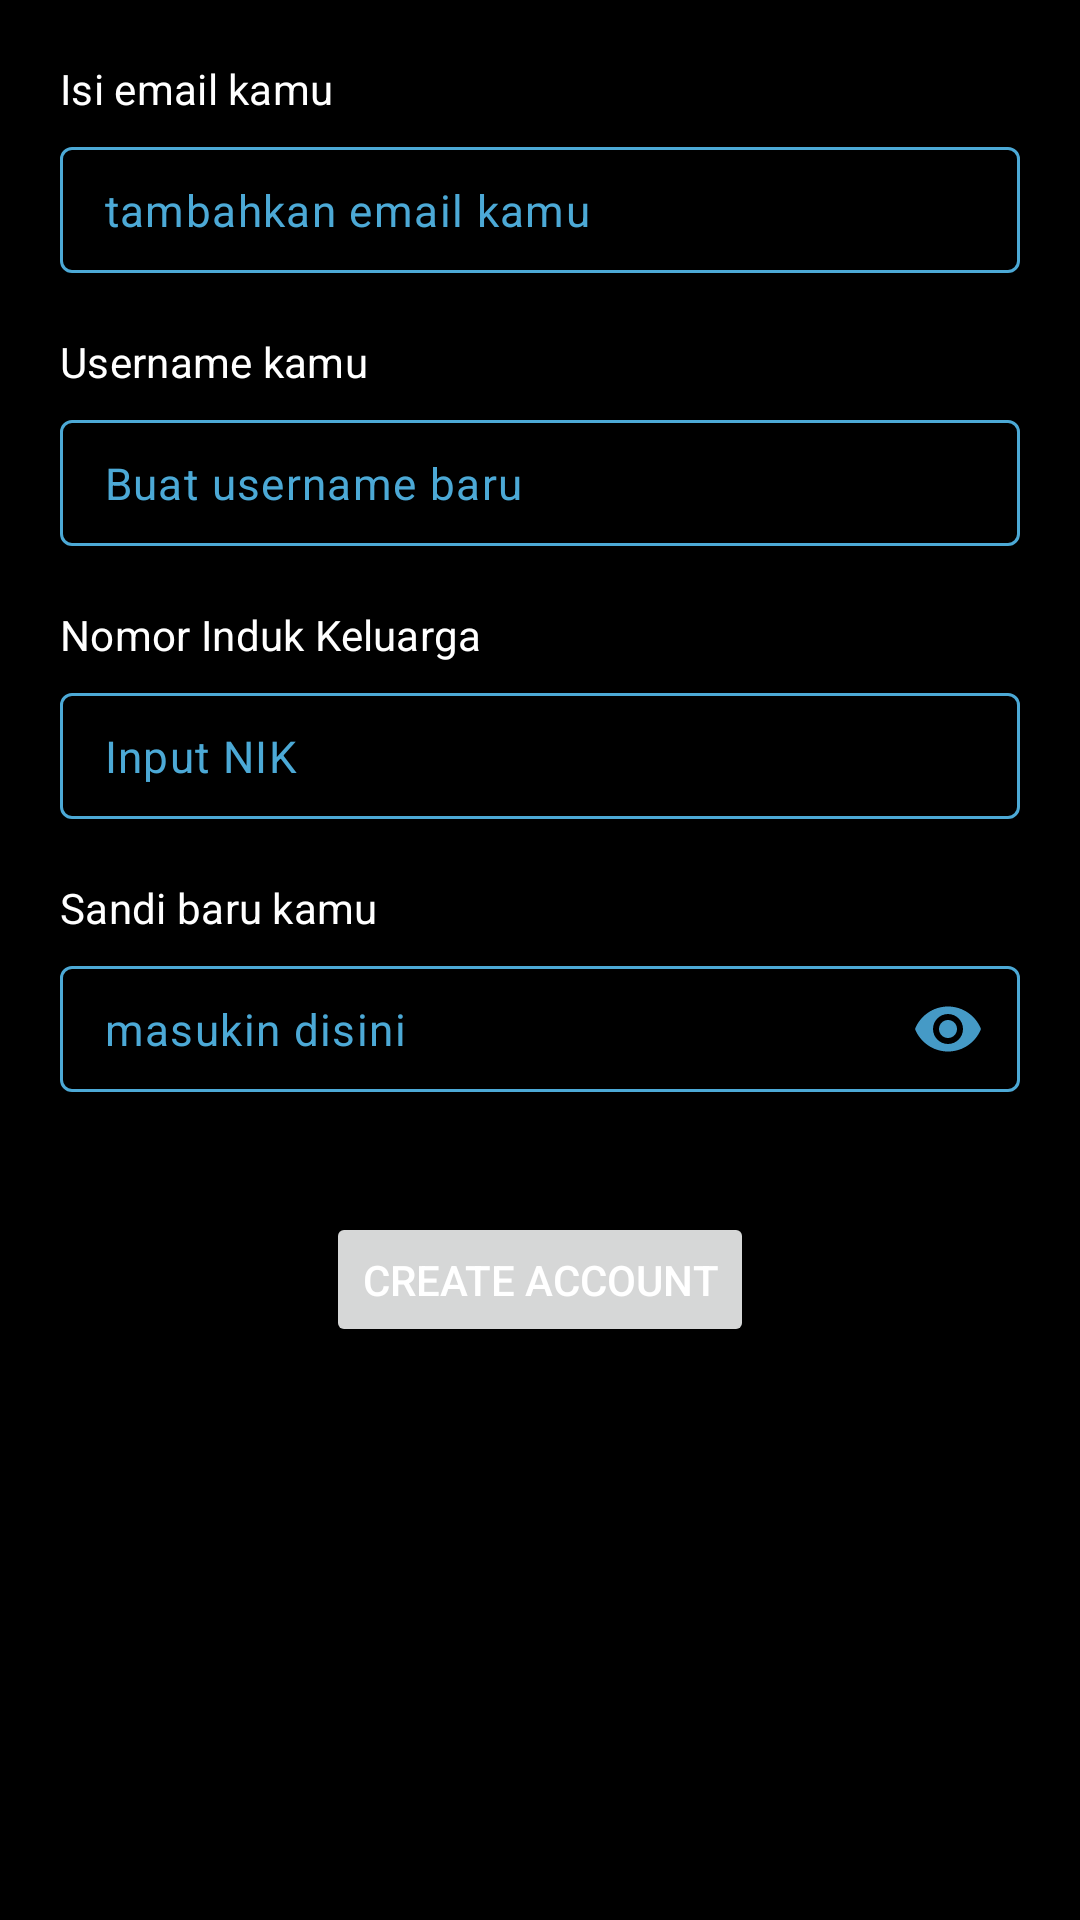

Here is an Android app screen rendered from its layout file. Give the layout XML and the strings, colors and styles it references.
<!-- AndroidManifest.xml: application theme Theme.TravelAnywhere -->
<!-- res/layout/fragment_register.xml -->
<?xml version="1.0" encoding="utf-8"?>
<FrameLayout xmlns:android="http://schemas.android.com/apk/res/android"
    xmlns:tools="http://schemas.android.com/tools"
    android:layout_width="match_parent"
    android:layout_height="700dp"
    xmlns:app="http://schemas.android.com/apk/res-auto"
    tools:context=".authenticate.RegisterFragment">



        <LinearLayout
            android:layout_width="match_parent"
            android:layout_height="match_parent"
            android:paddingHorizontal="20dp"
            android:paddingTop="20dp"
            android:paddingBottom="75dp"
            android:orientation="vertical">

            <TextView
                android:id="@+id/text_username_email_register"
                android:layout_width="wrap_content"
                android:layout_height="wrap_content"
                android:text="Isi email kamu"
                android:textColor="@color/white"
                android:layout_marginBottom="10dp"
                android:textAppearance="@style/TextAppearance.MyApp.LabelLarge" />

            <com.google.android.material.textfield.TextInputLayout
                android:id="@+id/container_edit_text_email_register"
                android:layout_width="match_parent"
                android:layout_height="wrap_content"
                android:layout_marginBottom="20dp"
                app:hintEnabled="false">

                <com.google.android.material.textfield.TextInputEditText
                    android:id="@+id/edit_text_email_register"
                    android:layout_width="match_parent"
                    android:inputType="textEmailAddress"
                    android:layout_height="42dp"
                    android:hint="tambahkan email kamu"
                    style="@style/DesignSystem.TextInputEditText"/>

            </com.google.android.material.textfield.TextInputLayout>




            <TextView
                android:id="@+id/text_username_register"
                android:layout_width="wrap_content"
                android:layout_height="wrap_content"
                android:text="Username kamu"
                android:textColor="@color/white"
                android:layout_marginBottom="10dp"
                android:textAppearance="@style/TextAppearance.MyApp.LabelLarge" />

            <com.google.android.material.textfield.TextInputLayout
                android:id="@+id/container_edit_text_username_register"
                android:layout_width="match_parent"
                android:layout_height="wrap_content"
                android:layout_marginBottom="20dp"
                app:hintEnabled="false">

                <com.google.android.material.textfield.TextInputEditText
                    android:id="@+id/edit_text_username_register"
                    android:layout_width="match_parent"
                    android:inputType="textPersonName"
                    android:layout_height="42dp"
                    android:hint="Buat username baru"
                    style="@style/DesignSystem.TextInputEditText"/>

            </com.google.android.material.textfield.TextInputLayout>


            <TextView
                android:id="@+id/text_nim_register"
                android:layout_width="wrap_content"
                android:layout_height="wrap_content"
                android:text="Nomor Induk Keluarga"
                android:textColor="@color/white"
                android:layout_marginBottom="10dp"
                android:textAppearance="@style/TextAppearance.MyApp.LabelLarge" />

            <com.google.android.material.textfield.TextInputLayout
                android:id="@+id/container_edit_text_nim_register"
                android:layout_width="match_parent"
                android:layout_height="wrap_content"
                android:layout_marginBottom="20dp"
                app:hintEnabled="false">

                <com.google.android.material.textfield.TextInputEditText
                    android:id="@+id/edit_text_nim_register"
                    android:layout_width="match_parent"
                    android:inputType="text"
                    android:layout_height="42dp"
                    android:hint="Input NIK"
                    style="@style/DesignSystem.TextInputEditText"/>

            </com.google.android.material.textfield.TextInputLayout>





            <TextView
                android:id="@+id/text_password_register"
                android:layout_width="wrap_content"
                android:layout_height="wrap_content"
                android:text="Sandi baru kamu"
                android:textColor="@color/white"
                android:layout_marginBottom="10dp"
                android:textAppearance="@style/TextAppearance.MyApp.LabelLarge" />

            <com.google.android.material.textfield.TextInputLayout
                android:id="@+id/container_edit_text_password_register"
                app:endIconMode="password_toggle"
                android:layout_width="match_parent"
                android:layout_height="wrap_content"
                android:layout_marginBottom="20dp"
                app:hintEnabled="false">

                <com.google.android.material.textfield.TextInputEditText
                    android:id="@+id/edit_text_password_register"
                    android:layout_width="match_parent"
                    android:inputType="textPassword"
                    android:hint="masukin disini"
                    android:layout_height="42dp"
                    android:autofillHints="password"
                    style="@style/DesignSystem.TextInputEditText"/>

            </com.google.android.material.textfield.TextInputLayout>

            <Button
                android:id="@+id/button_signup"
                android:layout_width="wrap_content"
                android:layout_height="45dp"
                android:layout_gravity="center"
                android:layout_marginTop="20dp"
                android:text="Create account"
                android:textColor="@color/white"
                android:textStyle="normal"/>


        </LinearLayout>



</FrameLayout>
<!-- resources referenced by this layout -->
<resources>
  <color name="white">#FFFFFFFF</color>
  <style name="TextAppearance.MyApp.LabelLarge" parent="TextAppearance.Material3.LabelLarge">
          <item name="fontFamily">@font/open_sans_semibold</item>
      </style>
  <style name="Theme.TravelAnywhere" parent="Base.Theme.TravelAnywhere" />
  <color name="black">#FF000000</color>
  <style name="TextAppearance.MyApp.DisplayLarge" parent="TextAppearance.Material3.DisplayLarge">
          <item name="fontFamily">@font/open_sans_bold</item>
      </style>
  <style name="TextAppearance.MyApp.DisplayMedium" parent="TextAppearance.Material3.DisplayMedium">
          <item name="fontFamily">@font/open_sans_bold</item>
      </style>
  <style name="TextAppearance.MyApp.DisplaySmall" parent="TextAppearance.Material3.DisplaySmall">
          <item name="fontFamily">@font/open_sans_bold</item>
      </style>
  <style name="TextAppearance.MyApp.HeadlineLarge" parent="TextAppearance.Material3.HeadlineLarge">
          <item name="fontFamily">@font/open_sans_bold</item>
      </style>
  <style name="TextAppearance.MyApp.TitleLarge" parent="TextAppearance.Material3.TitleLarge">
          <item name="fontFamily">@font/open_sans_bold</item>
      </style>
  <style name="TextAppearance.MyApp.TitleMedium" parent="TextAppearance.Material3.TitleMedium">
          <item name="fontFamily">@font/open_sans_bold</item>
      </style>
  <style name="TextAppearance.MyApp.TitleSmall" parent="TextAppearance.Material3.TitleSmall">
          <item name="fontFamily">@font/open_sans_semibold</item>
      </style>
  <style name="TextAppearance.MyApp.BodyLarge" parent="TextAppearance.Material3.BodyLarge">
          <item name="fontFamily">@font/open_sans</item>
      </style>
  <style name="TextAppearance.MyApp.BodyMedium" parent="TextAppearance.Material3.BodyMedium">
          <item name="fontFamily">@font/open_sans</item>
      </style>
  <style name="TextAppearance.MyApp.BodySmall" parent="TextAppearance.Material3.BodySmall">
          <item name="fontFamily">@font/open_sans</item>
      </style>
  <style name="TextAppearance.MyApp.LabelMedium" parent="TextAppearance.Material3.LabelMedium">
          <item name="fontFamily">@font/open_sans_semibold</item>
      </style>
  <style name="TextAppearance.MyApp.LabelSmall" parent="TextAppearance.Material3.LabelSmall">
          <item name="fontFamily">@font/open_sans_semibold</item>
      </style>
  <color name="md_theme_light_primary">#2E81AB</color>
  <color name="md_theme_light_onPrimary">#49A5CD</color>
  <color name="md_theme_light_primaryContainer">#2C77A1</color>
  <color name="md_theme_light_onPrimaryContainer">#4EA8CF</color>
  <color name="md_theme_light_secondary">#2873A0</color>
  <color name="md_theme_light_onSecondary">#4B9BC9</color>
  <color name="md_theme_light_secondaryContainer">#2979AC</color>
  <color name="md_theme_light_onSecondaryContainer">#4FA3CE</color>
  <color name="md_theme_light_tertiary">#266D93</color>
  <color name="md_theme_light_onTertiary">#4495BF</color>
  <color name="md_theme_light_tertiaryContainer">#256388</color>
  <color name="md_theme_light_onTertiaryContainer">#4291BD</color>
  <color name="md_theme_light_error">#AA1A1A</color>
  <color name="md_theme_light_errorContainer">#FFD0D0</color>
  <color name="md_theme_light_onError">#660002</color>
  <color name="md_theme_light_onErrorContainer">#400001</color>
  <color name="md_theme_light_background">#E1EDF7</color>
  <color name="md_theme_light_onBackground">#A3C2D4</color>
  <color name="md_theme_light_surface">#C7DBE8</color>
  <color name="md_theme_light_onSurface">#8FB3CA</color>
  <color name="md_theme_light_surfaceVariant">#27698F</color>
  <color name="md_theme_light_onSurfaceVariant">#459AC6</color>
  <color name="md_theme_light_outline">#4CA9D6</color>
  <color name="md_theme_light_inverseOnSurface">#2A7AB0</color>
  <color name="md_theme_light_inverseSurface">#4FB3D8</color>
  <color name="md_theme_light_inversePrimary">#2E81AB</color>
</resources>
